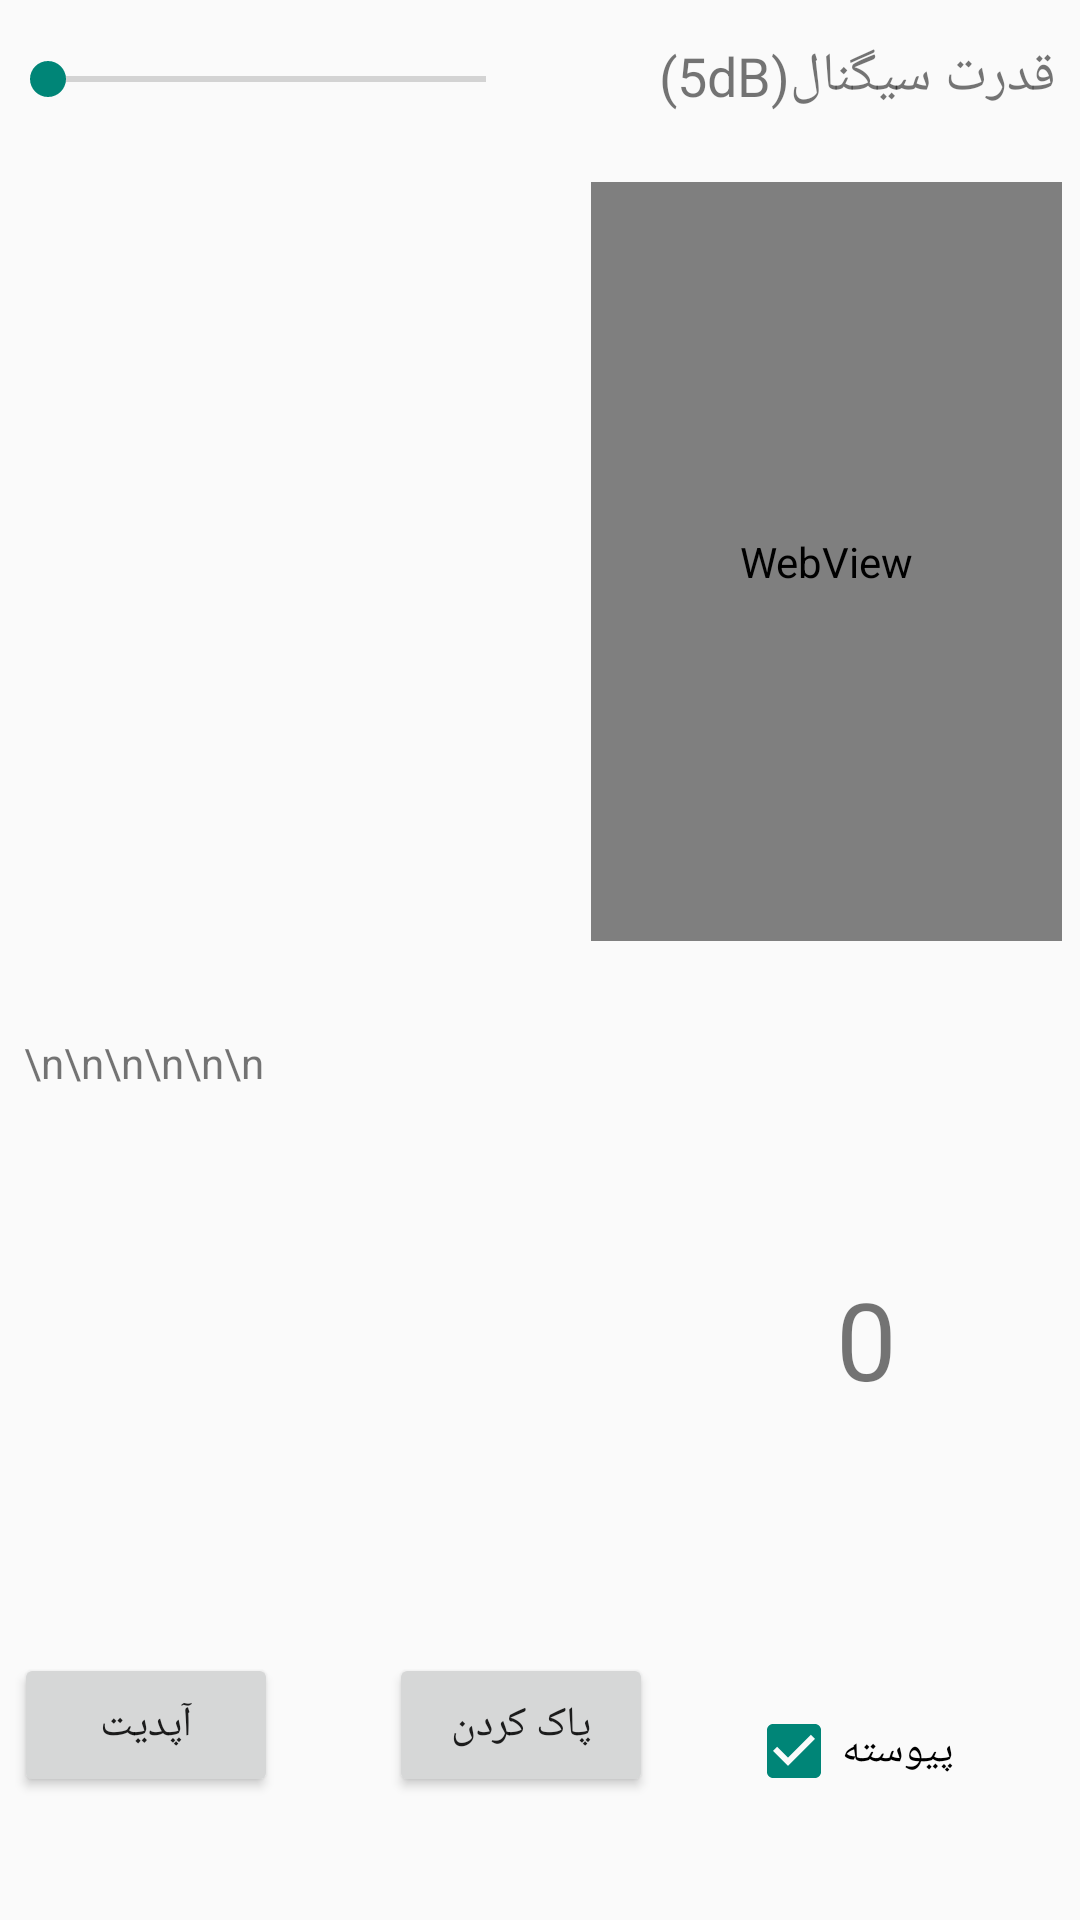

Write the Android layout XML for this screen, with the resource values it uses.
<!-- AndroidManifest.xml: application theme Theme.Handheld -->
<!-- res/layout/activity_reading_result_sub_sub.xml -->
<?xml version="1.0" encoding="utf-8"?>
<androidx.constraintlayout.widget.ConstraintLayout xmlns:android="http://schemas.android.com/apk/res/android"
    xmlns:app="http://schemas.android.com/apk/res-auto"
    xmlns:tools="http://schemas.android.com/tools"
    android:id="@+id/constraintLayout"
    android:layout_width="match_parent"
    android:layout_height="match_parent"
    android:background="@color/pagesBackground"
    tools:context=".readingResultSubSubActivity">

    <SeekBar
        android:id="@+id/findingPowerSeekBar"
        style="@style/Widget.AppCompat.SeekBar.Discrete"
        android:layout_width="178dp"
        android:layout_height="wrap_content"
        android:layout_marginTop="17dp"
        android:layout_marginEnd="29dp"
        android:layout_marginBottom="26dp"
        android:max="4"
        app:layout_constraintBottom_toTopOf="@+id/scrollView2"
        app:layout_constraintEnd_toStartOf="@+id/findingPowerTextView"
        app:layout_constraintStart_toStartOf="parent"
        app:layout_constraintTop_toTopOf="parent" />

    <TextView
        android:id="@+id/findingPowerTextView"
        android:layout_width="0dp"
        android:layout_height="wrap_content"
        android:layout_marginTop="13dp"
        android:layout_marginEnd="8dp"
        android:layout_marginBottom="23dp"
        android:text="قدرت سیگنال(5dB)"
        android:textSize="18sp"
        app:layout_constraintBottom_toTopOf="@+id/pictureView"
        app:layout_constraintEnd_toEndOf="parent"
        app:layout_constraintStart_toEndOf="@+id/findingPowerSeekBar"
        app:layout_constraintTop_toTopOf="parent" />

    <WebView
        android:id="@+id/pictureView"
        android:layout_width="157dp"
        android:layout_height="253dp"
        android:layout_marginStart="4dp"
        android:layout_marginEnd="6dp"
        android:layout_marginBottom="14dp"
        app:layout_constraintBottom_toTopOf="@+id/scrollView4"
        app:layout_constraintEnd_toEndOf="parent"
        app:layout_constraintStart_toEndOf="@+id/scrollView2"
        app:layout_constraintTop_toBottomOf="@+id/findingPowerTextView" />

    <Button
        android:id="@+id/updateButton"
        android:layout_width="wrap_content"
        android:layout_height="wrap_content"
        android:layout_marginStart="30dp"
        android:layout_marginTop="14dp"
        android:layout_marginEnd="37dp"
        android:layout_marginBottom="23dp"
        android:onClick="updateDatabase"
        android:text="آپدیت"
        app:layout_constraintBottom_toBottomOf="parent"
        app:layout_constraintEnd_toStartOf="@+id/button120"
        app:layout_constraintStart_toStartOf="parent"
        app:layout_constraintTop_toBottomOf="@+id/scrollView4" />

    <Button
        android:id="@+id/button120"
        android:layout_width="wrap_content"
        android:layout_height="wrap_content"
        android:layout_marginTop="14dp"
        android:layout_marginEnd="31dp"
        android:layout_marginBottom="23dp"
        android:onClick="clearEPCs"
        android:text="پاک کردن"
        app:layout_constraintBottom_toBottomOf="parent"
        app:layout_constraintEnd_toStartOf="@+id/checkBox"
        app:layout_constraintStart_toEndOf="@+id/updateButton"
        app:layout_constraintTop_toBottomOf="@+id/scrollView4" />

    <ScrollView
        android:id="@+id/scrollView2"
        android:layout_width="0dp"
        android:layout_height="251dp"
        android:layout_marginStart="8dp"
        android:layout_marginBottom="15dp"
        app:layout_constraintBottom_toTopOf="@+id/scrollView4"
        app:layout_constraintEnd_toStartOf="@+id/pictureView"
        app:layout_constraintStart_toStartOf="parent"
        app:layout_constraintTop_toBottomOf="@+id/findingPowerSeekBar">

        <LinearLayout
            android:layout_width="match_parent"
            android:layout_height="wrap_content"
            android:orientation="vertical">

            <TextView
                android:id="@+id/result"
                android:layout_width="match_parent"
                android:layout_height="match_parent" />
        </LinearLayout>
    </ScrollView>

    <ScrollView
        android:id="@+id/scrollView4"
        android:layout_width="0dp"
        android:layout_height="191dp"
        android:layout_marginStart="8dp"
        android:layout_marginTop="14dp"
        app:layout_constraintEnd_toStartOf="@+id/numberOfFoundTextView"
        app:layout_constraintStart_toStartOf="parent"
        app:layout_constraintTop_toBottomOf="@+id/pictureView">

        <LinearLayout
            android:layout_width="match_parent"
            android:layout_height="wrap_content"
            android:orientation="vertical">

            <TextView
                android:id="@+id/section_label"
                android:layout_width="match_parent"
                android:layout_height="match_parent"
                android:layout_marginTop="17dp"
                android:layout_marginBottom="11dp"
                android:text="\n\n\n\n\n\n"
                tools:layout_constraintLeft_creator="1"
                tools:layout_constraintTop_creator="1" />
        </LinearLayout>
    </ScrollView>

    <TextView
        android:id="@+id/numberOfFoundTextView"
        android:layout_width="wrap_content"
        android:layout_height="wrap_content"
        android:layout_marginStart="69dp"
        android:layout_marginTop="91dp"
        android:layout_marginEnd="61dp"
        android:text="0"
        android:textSize="36sp"
        app:layout_constraintBottom_toTopOf="@+id/checkBox"
        app:layout_constraintEnd_toEndOf="parent"
        app:layout_constraintStart_toEndOf="@+id/scrollView4"
        app:layout_constraintTop_toBottomOf="@+id/pictureView" />

    <CheckBox
        android:id="@+id/checkBox"
        android:layout_width="wrap_content"
        android:layout_height="wrap_content"
        android:layout_marginTop="80dp"
        android:layout_marginEnd="68dp"
        android:layout_marginBottom="23dp"
        android:checked="true"
        android:onClick="optionChange"
        android:text="پیوسته"
        app:layout_constraintBottom_toBottomOf="parent"
        app:layout_constraintEnd_toEndOf="parent"
        app:layout_constraintStart_toEndOf="@+id/button120"
        app:layout_constraintTop_toBottomOf="@+id/numberOfFoundTextView" />

</androidx.constraintlayout.widget.ConstraintLayout>
<!-- resources referenced by this layout -->
<resources>
  <style name="Theme.Handheld" parent="android:Theme.Material.Light.NoActionBar">
          <item name="android:statusBarColor">@color/jeanswest_status_bar</item>
          
      </style>
  <color name="jeanswest_status_bar">#194C81</color>
</resources>
